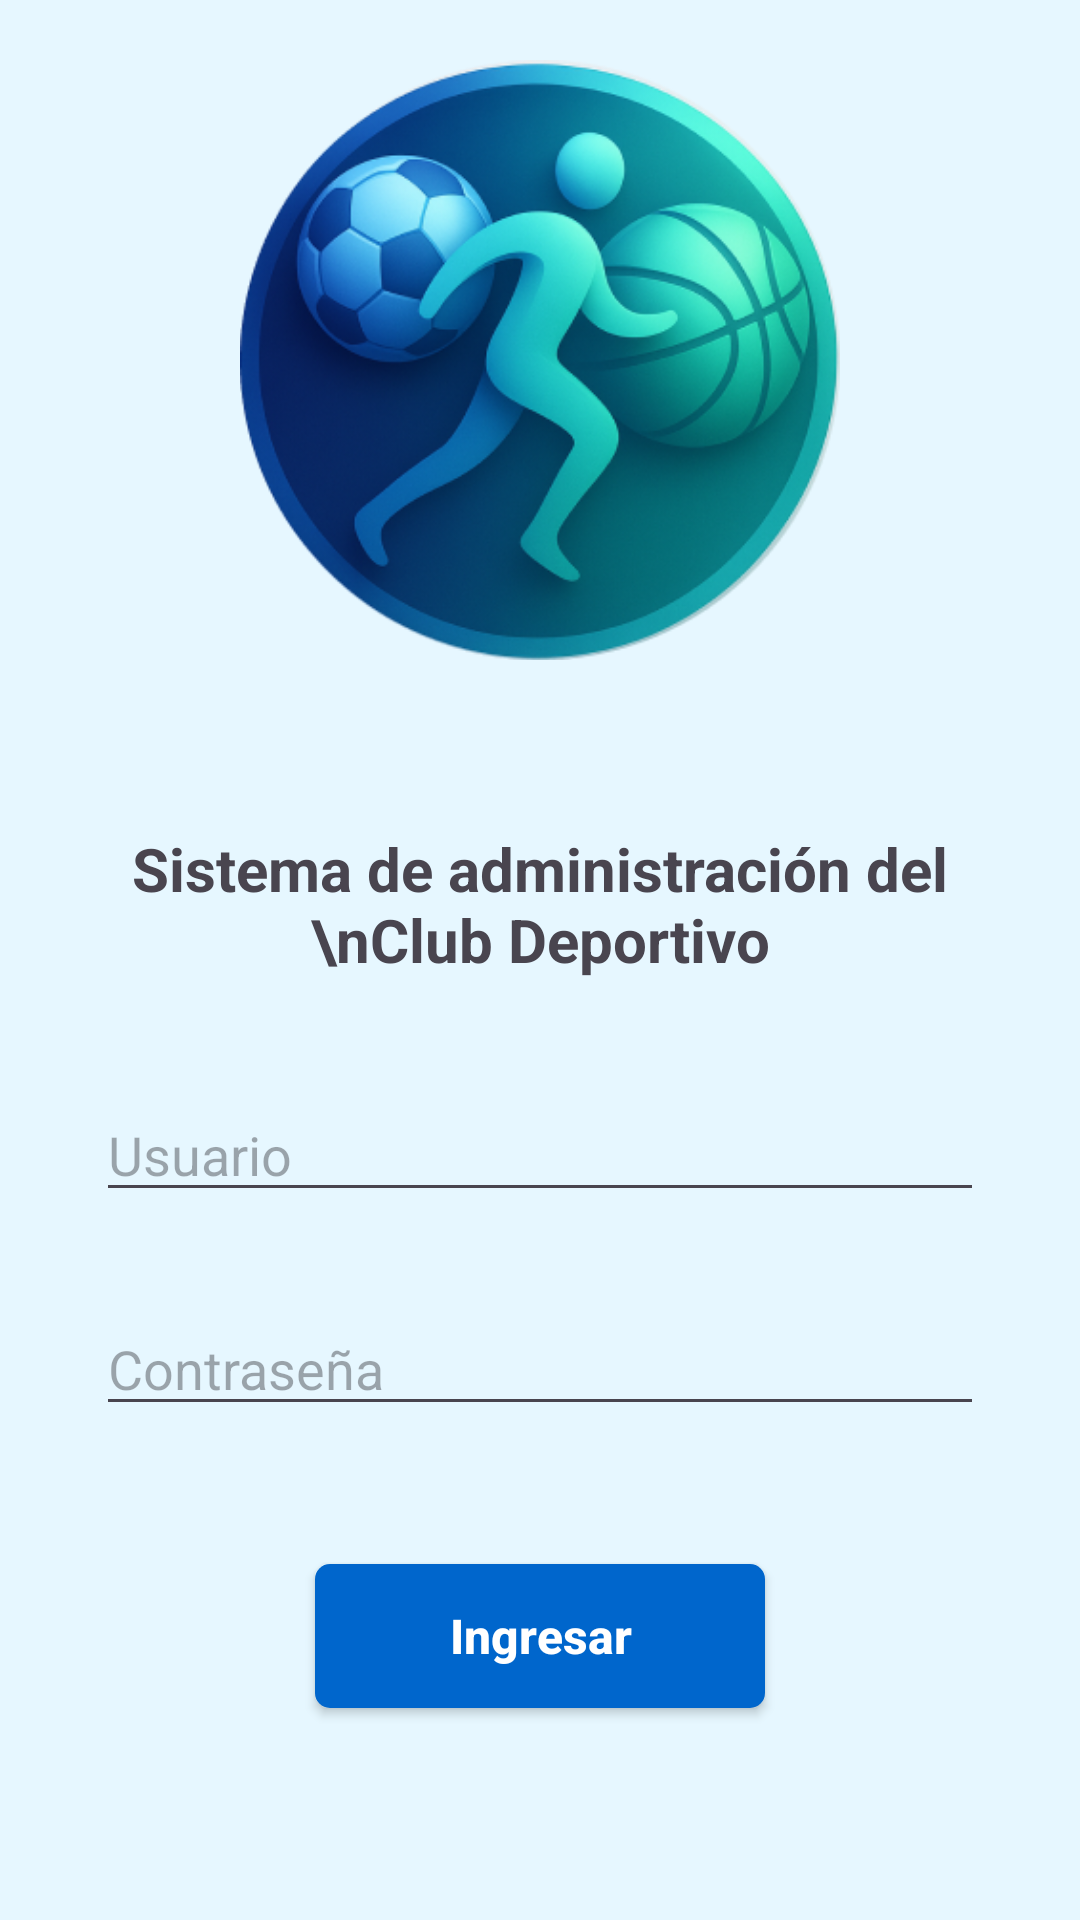

Reconstruct the res/layout file that produces this screen, plus the resources it refers to.
<!-- AndroidManifest.xml: application theme Theme.ClubDeportivo -->
<!-- res/layout/activity_main.xml -->
<?xml version="1.0" encoding="utf-8"?>
<LinearLayout xmlns:android="http://schemas.android.com/apk/res/android"
    xmlns:app="http://schemas.android.com/apk/res-auto"
    xmlns:tools="http://schemas.android.com/tools"
    android:id="@+id/main"
    android:layout_width="match_parent"
    android:layout_height="match_parent"

    android:orientation="vertical"
    tools:context=".MainActivity">


    
    <LinearLayout
        android:layout_width="match_parent"
        android:layout_height="wrap_content"
        android:orientation="vertical"
        android:paddingTop="20dp"
        android:paddingBottom="20dp"
        android:background="#E6F7FF">
        <ImageView
            android:layout_width="match_parent"
            android:layout_height="200dp"
            android:src="@drawable/logo"
            />
    </LinearLayout>


    
    <LinearLayout
        android:layout_width="match_parent"
        android:layout_height="match_parent"
        android:orientation="vertical"
        android:padding="16dp"
        android:gravity="center_horizontal"
        android:background="#E6F7FF">

        <TextView
            android:layout_width="wrap_content"
            android:layout_height="wrap_content"
            android:text="Sistema de administración del \nClub Deportivo"
            android:textSize="20dp"
            android:textStyle="bold"
            android:gravity="center"
            android:layout_marginVertical="20dp"/>



        

        <LinearLayout
            android:layout_width="match_parent"
            android:layout_height="wrap_content"
            android:orientation="vertical"
            android:padding="16dp">

            <EditText
                android:id="@+id/edit_text_uno"
                android:layout_width="match_parent"
                android:layout_height="wrap_content"
                android:hint="Usuario"
                android:layout_marginBottom="30dp"/>

            <EditText
                android:id="@+id/edit_text_dos"
                android:layout_width="match_parent"
                android:layout_height="wrap_content"
                android:hint="Contraseña"
                android:inputType="textPassword"
                android:layout_marginBottom="10dp"/>

        </LinearLayout>


        <androidx.appcompat.widget.AppCompatButton
            android:id="@+id/btn_login"
            android:layout_width="150dp"
            android:layout_height="wrap_content"
            android:text="Ingresar"
            android:textColor="#FFFFFF"
            android:textSize="16sp"
            android:textStyle="bold"
            android:layout_marginTop="20dp"
            android:background="@drawable/btn_primario"
            android:textAllCaps="false"
            />

        </LinearLayout>
</LinearLayout>
<!-- resources referenced by this layout -->
<resources>
  <!-- drawable btn_primario (drawable) -->
  <shape xmlns:android="http://schemas.android.com/apk/res/android"
      android:shape="rectangle">
  
      <solid android:color="#0066CC" />
      <corners android:radius="5dp" />
  
  
  </shape>
  <!-- drawable logo: png bitmap (drawable, 159085 bytes) -->
  <style name="Theme.ClubDeportivo" parent="Base.Theme.ClubDeportivo" />
  <style name="Base.Theme.ClubDeportivo" parent="Theme.Material3.DayNight.NoActionBar">
          
          
      </style>
</resources>
